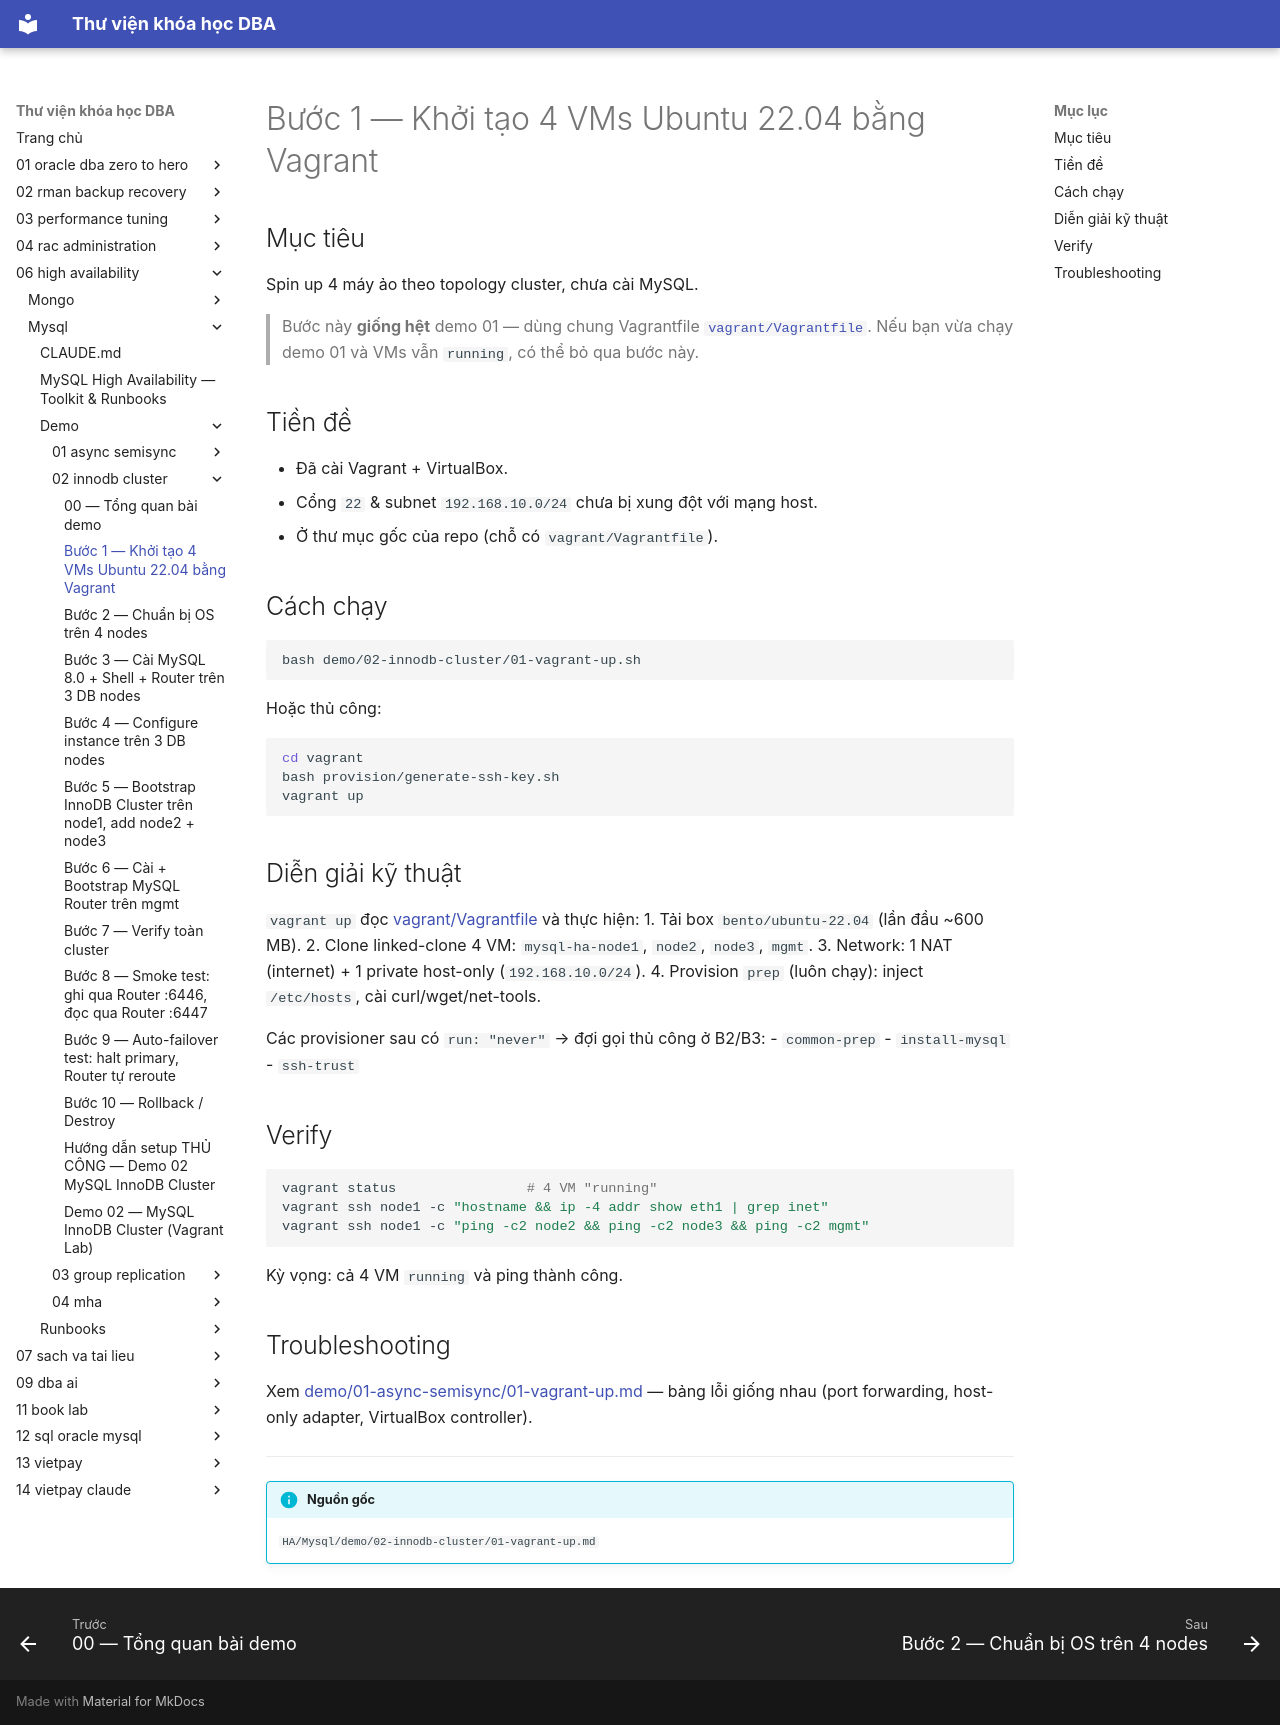

repository: quochuyag/MkDocs_local · page: 06-high-availability/mysql/demo/02-innodb-cluster/001-vagrant-up/index.html · generator: mkdocs

---
title: Bước 1 — Khởi tạo 4 VMs Ubuntu 22.04 bằng Vagrant
course: 06-high-availability
source: HA/Mysql/demo/02-innodb-cluster/01-vagrant-up.md
---

# Bước 1 — Khởi tạo 4 VMs Ubuntu 22.04 bằng Vagrant

## Mục tiêu
Spin up 4 máy ảo theo topology cluster, chưa cài MySQL.

> Bước này **giống hệt** demo 01 — dùng chung Vagrantfile [`vagrant/Vagrantfile`](../../vagrant/Vagrantfile).
> Nếu bạn vừa chạy demo 01 và VMs vẫn `running`, có thể bỏ qua bước này.

## Tiền đề
- Đã cài Vagrant + VirtualBox.
- Cổng `22` & subnet `192.168.10.0/24` chưa bị xung đột với mạng host.
- Ở thư mục gốc của repo (chỗ có `vagrant/Vagrantfile`).

## Cách chạy

```bash
bash demo/02-innodb-cluster/01-vagrant-up.sh
```

Hoặc thủ công:
```bash
cd vagrant
bash provision/generate-ssh-key.sh
vagrant up
```

## Diễn giải kỹ thuật

`vagrant up` đọc [vagrant/Vagrantfile](../../vagrant/Vagrantfile) và thực hiện:
1. Tải box `bento/ubuntu-22.04` (lần đầu ~600 MB).
2. Clone linked-clone 4 VM: `mysql-ha-node1`, `node2`, `node3`, `mgmt`.
3. Network: 1 NAT (internet) + 1 private host-only (`192.168.10.0/24`).
4. Provision `prep` (luôn chạy): inject `/etc/hosts`, cài curl/wget/net-tools.

Các provisioner sau có `run: "never"` → đợi gọi thủ công ở B2/B3:
- `common-prep`
- `install-mysql`
- `ssh-trust`

## Verify

```bash
vagrant status                # 4 VM "running"
vagrant ssh node1 -c "hostname && ip -4 addr show eth1 | grep inet"
vagrant ssh node1 -c "ping -c2 node2 && ping -c2 node3 && ping -c2 mgmt"
```

Kỳ vọng: cả 4 VM `running` và ping thành công.

## Troubleshooting

Xem [demo/01-async-semisync/01-vagrant-up.md](../01-async-semisync/001-vagrant-up.md) — bảng lỗi giống nhau (port forwarding, host-only adapter, VirtualBox controller).


---

!!! info "Nguồn gốc"
    `HA/Mysql/demo/02-innodb-cluster/01-vagrant-up.md`
